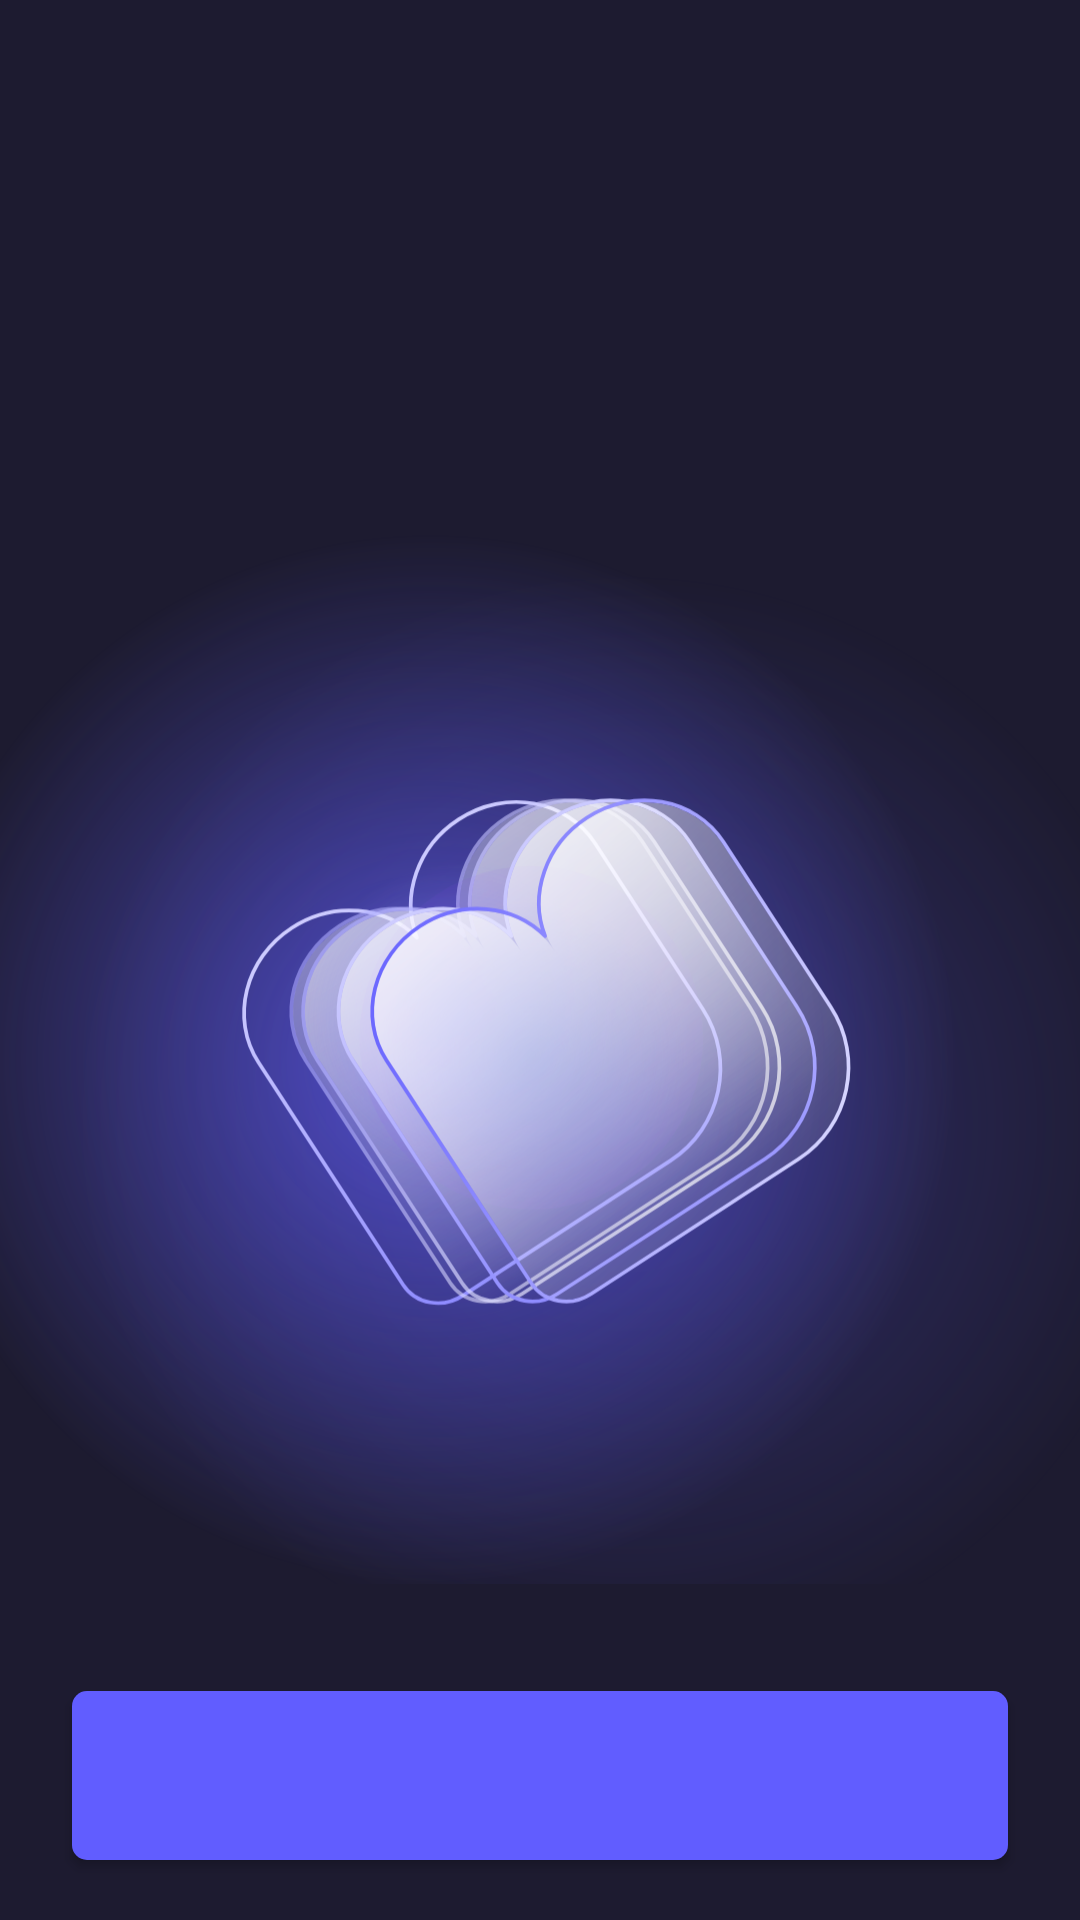

Reconstruct the res/layout file that produces this screen, plus the resources it refers to.
<!-- AndroidManifest.xml: application theme Theme.CMC_Android -->
<!-- res/layout/activity_result.xml -->
<?xml version="1.0" encoding="utf-8"?>
<androidx.constraintlayout.widget.ConstraintLayout xmlns:android="http://schemas.android.com/apk/res/android"
    xmlns:tools="http://schemas.android.com/tools"
    android:layout_width="match_parent"
    android:layout_height="match_parent"
    xmlns:app="http://schemas.android.com/apk/res-auto"
    android:background="@color/background_1"
    android:fitsSystemWindows="true" >

    <TextView
        android:id="@+id/activity_result_title_tv"
        android:layout_width="wrap_content"
        android:layout_height="wrap_content"
        android:text=""
        android:textSize="26sp"
        android:fontFamily="@font/pretendard_bold"
        android:textColor="@color/gray_50"
        android:lineHeight="38sp"
        android:layout_marginStart="24dp"
        android:layout_marginTop="100dp"
        app:layout_constraintTop_toTopOf="parent"
        app:layout_constraintStart_toStartOf="parent" />

    <TextView
        android:id="@+id/activity_result_content_tv"
        android:layout_width="wrap_content"
        android:layout_height="wrap_content"
        android:text=""
        android:textSize="14sp"
        android:lineHeight="19sp"
        android:textColor="@color/gray_700"
        android:fontFamily="@font/pretendard_medium"
        android:layout_marginStart="24dp"
        android:layout_marginTop="14dp"
        app:layout_constraintTop_toBottomOf="@id/activity_result_title_tv"
        app:layout_constraintStart_toStartOf="parent" />

    <ImageView
        android:layout_width="match_parent"
        android:layout_height="0dp"
        android:src="@drawable/ic_signup_logo"
        android:scaleType="centerCrop"
        app:layout_constraintDimensionRatio="1:1"
        app:layout_constraintStart_toStartOf="parent"
        app:layout_constraintTop_toBottomOf="@id/activity_result_content_tv" />

    <androidx.appcompat.widget.AppCompatButton
        android:id="@+id/activity_result_btn"
        android:layout_width="match_parent"
        android:layout_height="wrap_content"
        android:layout_marginHorizontal="24dp"
        android:layout_marginBottom="20dp"
        android:background="@drawable/login_round_5_o"
        android:fontFamily="@font/pretendard_bold"
        android:paddingVertical="16dp"
        android:text=""
        android:textAlignment="center"
        android:textColor="@color/gray_50"
        android:textSize="18sp"
        app:layout_constraintBottom_toBottomOf="parent" />

</androidx.constraintlayout.widget.ConstraintLayout>
<!-- resources referenced by this layout -->
<resources>
  <color name="background_1">#FF1D1B30</color>
  <color name="gray_50">#FFFFFFFF</color>
  <color name="gray_700">#FF7B7F83</color>
  <!-- drawable ic_signup_logo: vector/xml drawable (drawable, 9807 chars, omitted) -->
  <!-- drawable login_round_5_o (drawable) -->
  <?xml version="1.0" encoding="utf-8"?>
  <shape xmlns:android="http://schemas.android.com/apk/res/android">
  
      <corners
          android:radius="5dp" />
  
      <solid
          android:color="@color/main" />
  
  </shape>
  <style name="Theme.CMC_Android" parent="Base.Theme.CMC_Android" />
  <color name="main">#FF615DFF</color>
  <style name="Base.Theme.CMC_Android" parent="Theme.AppCompat.Light.DarkActionBar">
          
          <item name="windowActionBar">false</item>
          <item name="windowNoTitle">true</item>
          
          <item name="android:windowTranslucentStatus">true</item>
          
          <item name="android:windowSplashScreenAnimatedIcon" tools:targetApi="S">@android:color/transparent</item>
          <item name="android:windowContentOverlay">@null</item>
          <item name="android:windowIsTranslucent">true</item>
      </style>
</resources>
